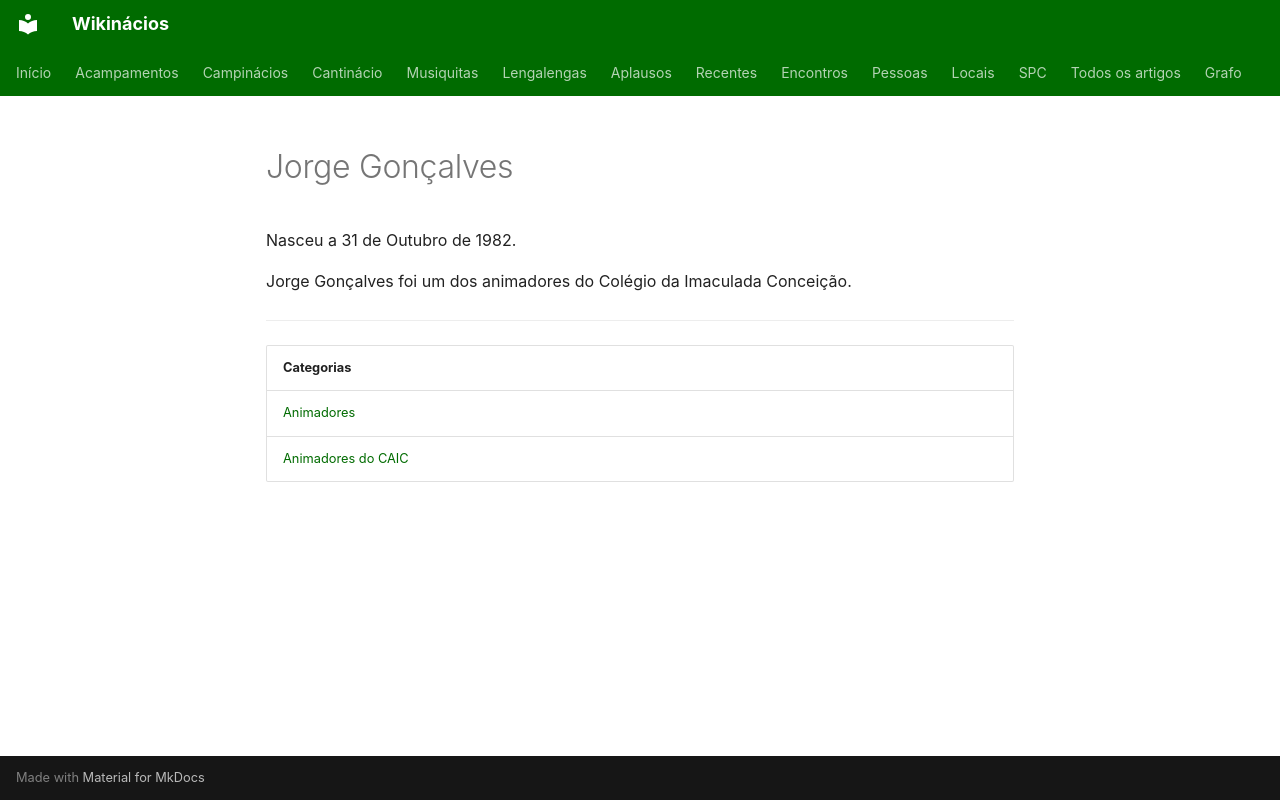

repository: neteinstein/Campinacios · page: Pessoas/J/Jorge Gonçalves.html · generator: mkdocs

# Jorge Gonçalves

Nasceu a 31 de Outubro de 1982.

Jorge Gonçalves foi um dos animadores do Colégio da Imaculada Conceição.

---

| Categorias |
| --- |
| [Animadores](../../Categorias/Animadores.md) |
| [Animadores do CAIC](../../Categorias/Animadores%20do%20CAIC.md) |
